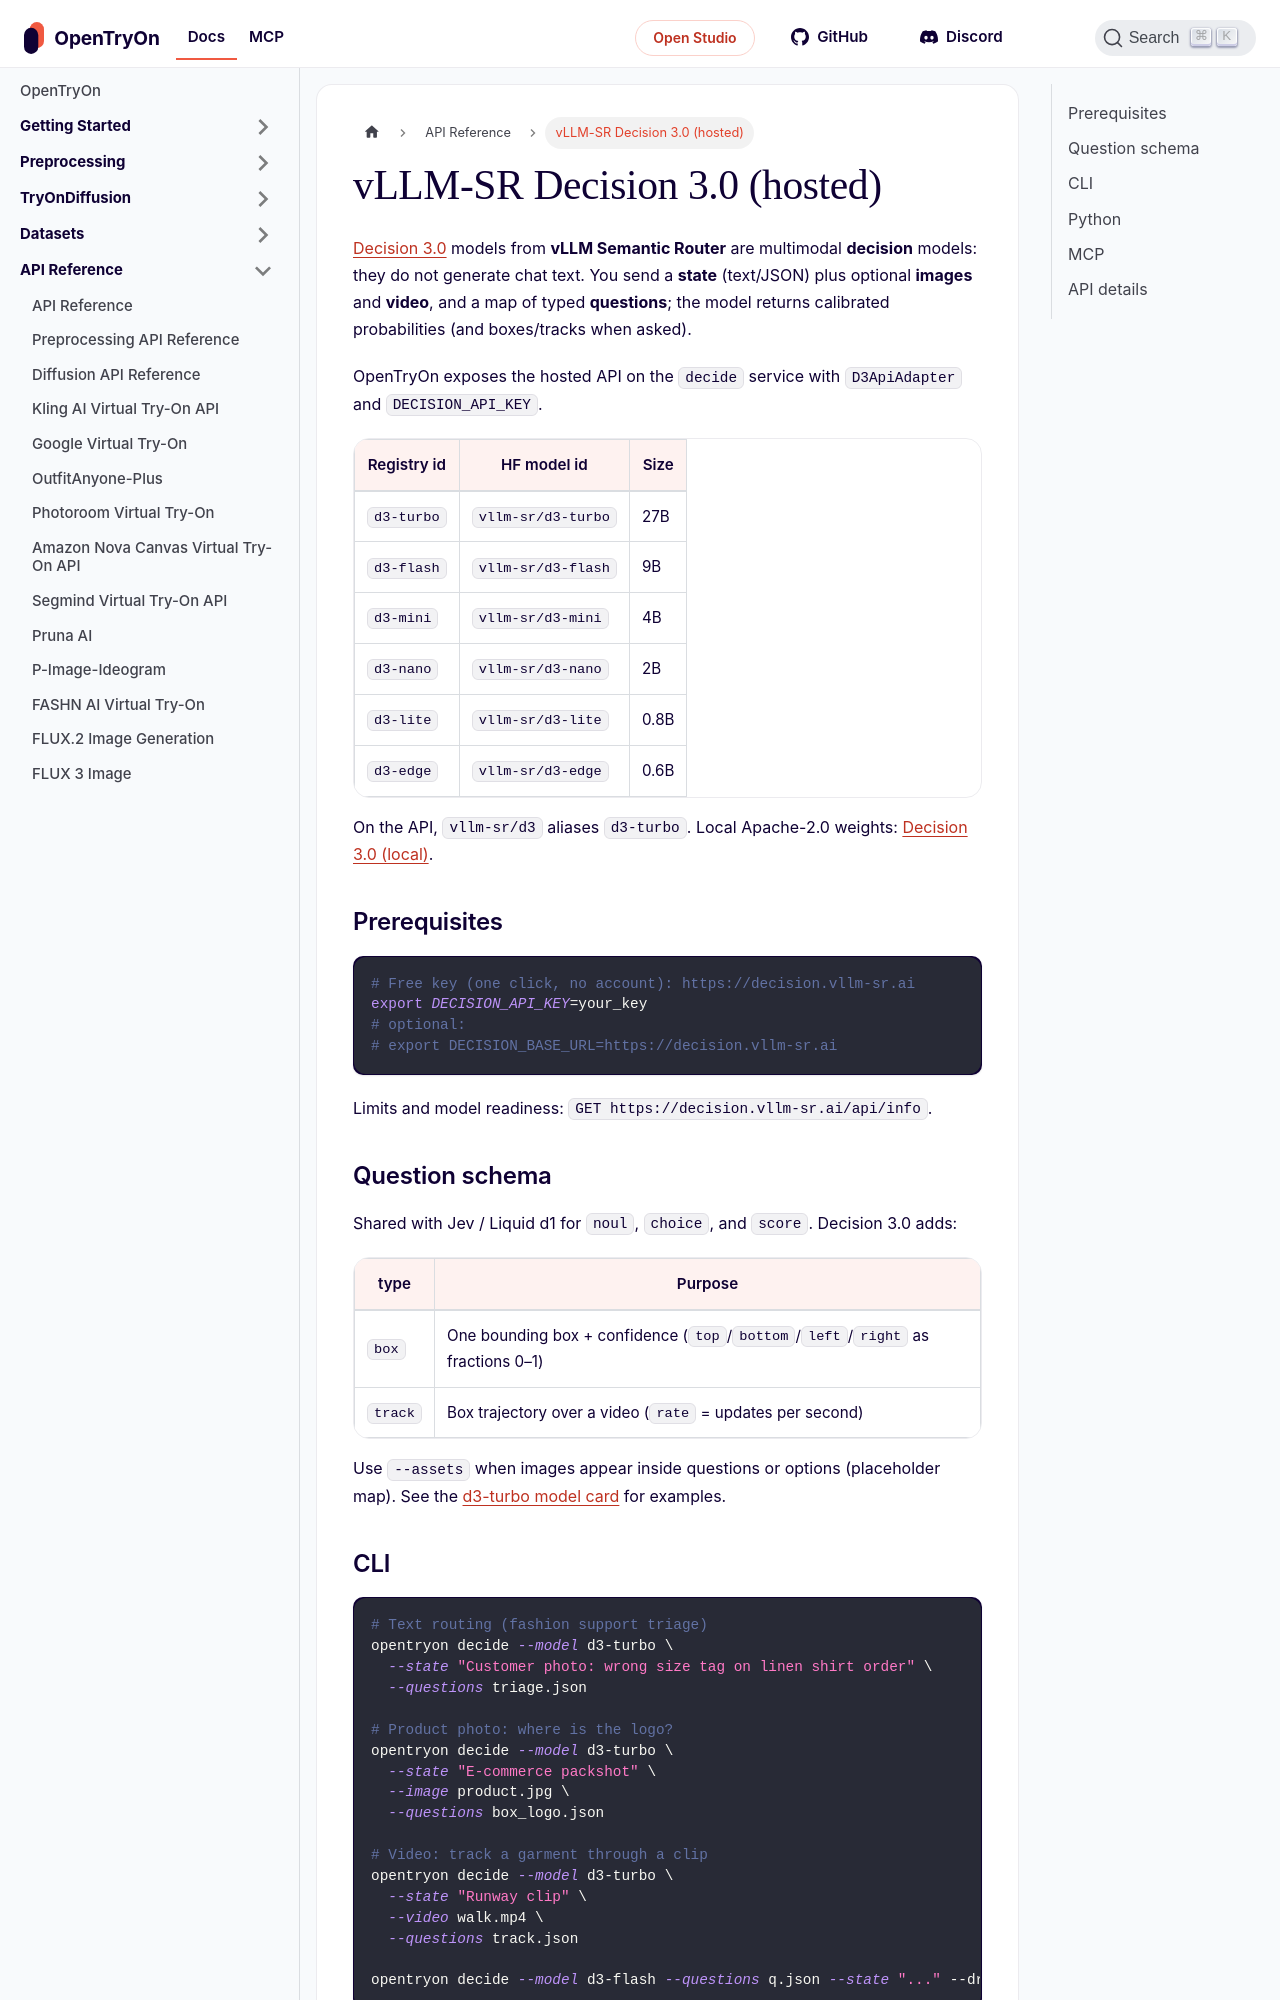

repository: tryonlabs/opentryon · page: api-reference/vllm-sr-d3.html · generator: docusaurus

---
sidebar_position: 12
title: vLLM-SR Decision 3.0 (hosted)
description: Multimodal System One decision models — d3-turbo through d3-edge on the free Decision 3.0 API.
keywords:
  - Decision 3.0
  - d3-turbo
  - vLLM Semantic Router
  - System One
  - box
  - track
---

# vLLM-SR Decision 3.0 (hosted)

[Decision 3.0](https://decision.vllm-sr.ai/) models from **vLLM Semantic Router** are multimodal **decision** models: they do not generate chat text. You send a **state** (text/JSON) plus optional **images** and **video**, and a map of typed **questions**; the model returns calibrated probabilities (and boxes/tracks when asked).

OpenTryOn exposes the hosted API on the `decide` service with **`D3ApiAdapter`** and **`DECISION_API_KEY`**.

| Registry id | HF model id | Size |
|---|---|---|
| `d3-turbo` | `vllm-sr/d3-turbo` | 27B |
| `d3-flash` | `vllm-sr/d3-flash` | 9B |
| `d3-mini` | `vllm-sr/d3-mini` | 4B |
| `d3-nano` | `vllm-sr/d3-nano` | 2B |
| `d3-lite` | `vllm-sr/d3-lite` | 0.8B |
| `d3-edge` | `vllm-sr/d3-edge` | 0.6B |

On the API, `vllm-sr/d3` aliases **`d3-turbo`**. Local Apache-2.0 weights: [Decision 3.0 (local)](../local-models/d3.md).

## Prerequisites

```bash
# Free key (one click, no account): https://decision.vllm-sr.ai
export DECISION_API_KEY=your_key
# optional:
# export DECISION_BASE_URL=https://decision.vllm-sr.ai
```

Limits and model readiness: `GET https://decision.vllm-sr.ai/api/info`.

## Question schema

Shared with Jev / Liquid d1 for **`noul`**, **`choice`**, and **`score`**. Decision 3.0 adds:

| type | Purpose |
|---|---|
| `box` | One bounding box + confidence (`top`/`bottom`/`left`/`right` as fractions 0–1) |
| `track` | Box trajectory over a video (`rate` = updates per second) |

Use **`--assets`** when images appear inside questions or options (placeholder map). See the [d3-turbo model card](https://huggingface.co/vllm-sr/d3-turbo) for examples.
